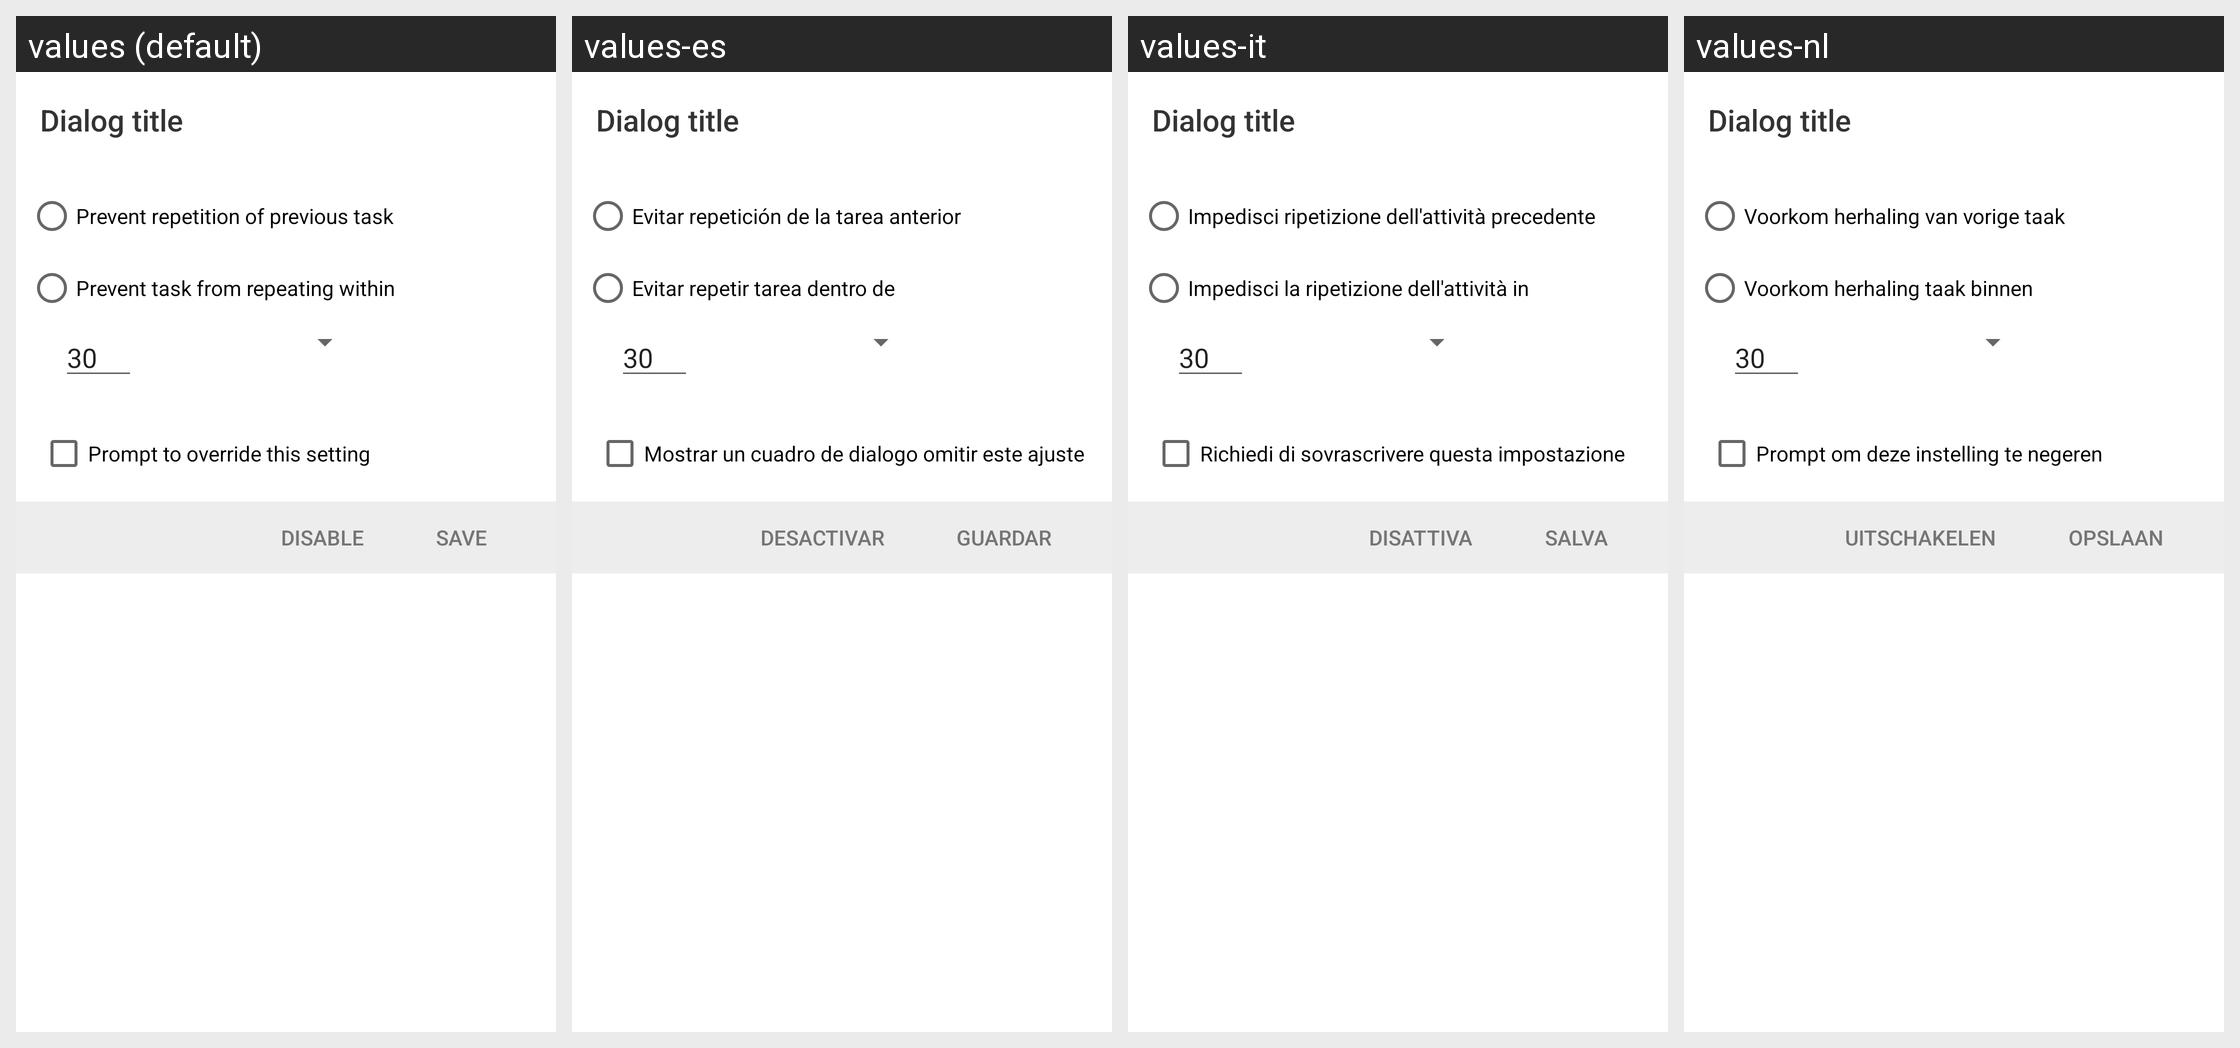

The same Android screen rendered under several of its app's locales, left to right. List the strings drawn on it with the default value and each locale's translation.
Android screen res/layout/dialog_rate_limit.xml rendered under 4 locales, left to right: values (default), values-es, values-it, values-nl. Device: Nexus 5 (rendered at 1080×1920; each locale shown at half size, 540×960, under a caption strip naming it); theme Theme.MaterialComponents.DayNight.NoActionBar.
Other locales in the repository, not shown: values-da, values-de, values-el, values-fr, values-hr, values-hu, values-ja, values-ko, values-pl, values-pt, values-ru, values-zh-rCN, values-zh-rTW.
Strings drawn on this screen, with the default value and each locale's value (text and hints the layout hard-codes, and strings that could not be matched under every locale, appear in the picture but are not listed):

ignore_duplicate_check
  values: Prevent repetition of previous task
  values-es: Evitar repetición de la tarea anterior
  values-it: Impedisci ripetizione dell'attività precedente
  values-nl: Voorkom herhaling van vorige taak

if_read_again
  values: Prevent task from repeating within
  values-es: Evitar repetir tarea dentro de
  values-it: Impedisci la ripetizione dell'attività in
  values-nl: Voorkom herhaling taak binnen

limitThreshholdOverride
  values: Prompt to override this setting
  values-es: Mostrar un cuadro de dialogo omitir este ajuste
  values-it: Richiedi di sovrascrivere questa impostazione
  values-nl: Prompt om deze instelling te negeren

layoutPreferencesRateLimitingDisable
  values: Disable
  values-es: Desactivar
  values-it: Disattiva
  values-nl: Uitschakelen

layoutPreferencesRateLimitingEnable
  values: Save
  values-es: Guardar
  values-it: Salva
  values-nl: Opslaan
